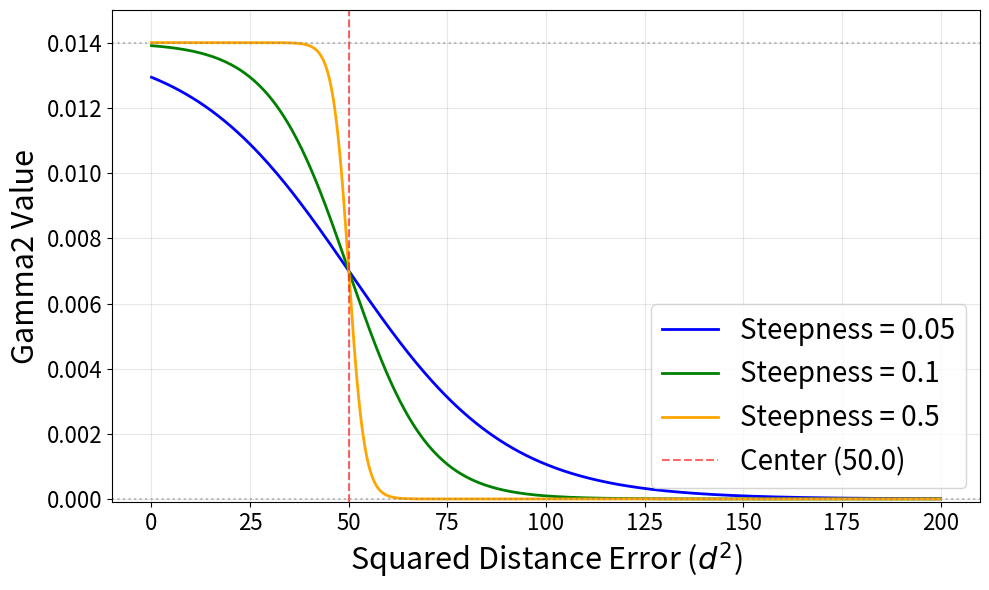

Reproduce this figure in Python.
import numpy as np
import matplotlib.pyplot as plt


@staticmethod
def calc_adaptive_gamma2_sigmoid(
    dist_error_sq: float,
    gamma2_min: float,
    gamma2_max: float,
    steepness: float = 0.05,      # 遷移の急峻さ
    error_center: float = 100.0   # 遷移の中心点（d²単位）
) -> float:
    """
    シグモイド関数で距離誤差をgamma2に写像

    誤差が大きい → gamma2_min（抑制）
    誤差が小さい → gamma2_max（加速）
    """
    abs_error = abs(dist_error_sq)

    # シグモイド: 誤差が小さいほど1に近づく
    sigmoid = 1.0 / (1.0 + np.exp(-steepness * (error_center - abs_error)))

    # [gamma2_min, gamma2_max] に線形写像
    gamma2 = gamma2_min + (gamma2_max - gamma2_min) * sigmoid

    return gamma2

def plot_gamma2_behavior():
    # --- パラメータ設定 ---
    gamma2_min = 0.000014
    gamma2_max = 0.014
    error_center = 50.0

    # 評価する誤差の範囲 (0 から 200まで)
    x_errors = np.linspace(0, 200, 500)

    # 異なる steepness (急峻さ) での挙動を比較
    steepness_list = [0.05, 0.1, 0.5]
    colors = ['blue', 'green', 'orange']

    plt.figure(figsize=(10, 6))

    # --- プロット描画 ---
    for stp, col in zip(steepness_list, colors):
        y_gamma = calc_adaptive_gamma2_sigmoid(
            x_errors, gamma2_min, gamma2_max, steepness=stp, error_center=error_center
        )
        label = f'Steepness = {stp}'
        #if stp == 0.05: label += ' (Default)'

        plt.plot(x_errors, y_gamma, label=label, color=col, linewidth=2)

    # --- グラフの装飾 ---

    # 境界線の描画
    plt.axvline(x=error_center, color='red', linestyle='--', alpha=0.6, label=f'Center ({error_center})')
    plt.axhline(y=gamma2_max, color='gray', linestyle=':', alpha=0.5)
    plt.axhline(y=gamma2_min, color='gray', linestyle=':', alpha=0.5)

    # エリアの意味を注釈で追記
    #plt.text(10, gamma2_max - 0.2, "誤差小 → 加速 (Max)", fontsize=10, fontweight='bold', color='#333')
    #plt.text(150, gamma2_min + 0.2, "誤差大 → 抑制 (Min)", fontsize=10, fontweight='bold', color='#333')

    # タイトルとラベル
    #plt.title("Adaptive Gamma2 Sigmoid Transition", fontsize=14)
    plt.xlabel("Squared Distance Error ($d^2$)", fontsize=22)
    plt.ylabel("Gamma2 Value", fontsize=22)
    plt.legend(fontsize=20)
    plt.tick_params(labelsize=16)
    plt.grid(True, alpha=0.3)

    # Y軸の範囲を少し広めに
    plt.ylim(gamma2_min - 0.0001, gamma2_max + 0.001)

    plt.tight_layout()
    plt.show()

if __name__ == "__main__":
    plot_gamma2_behavior()
